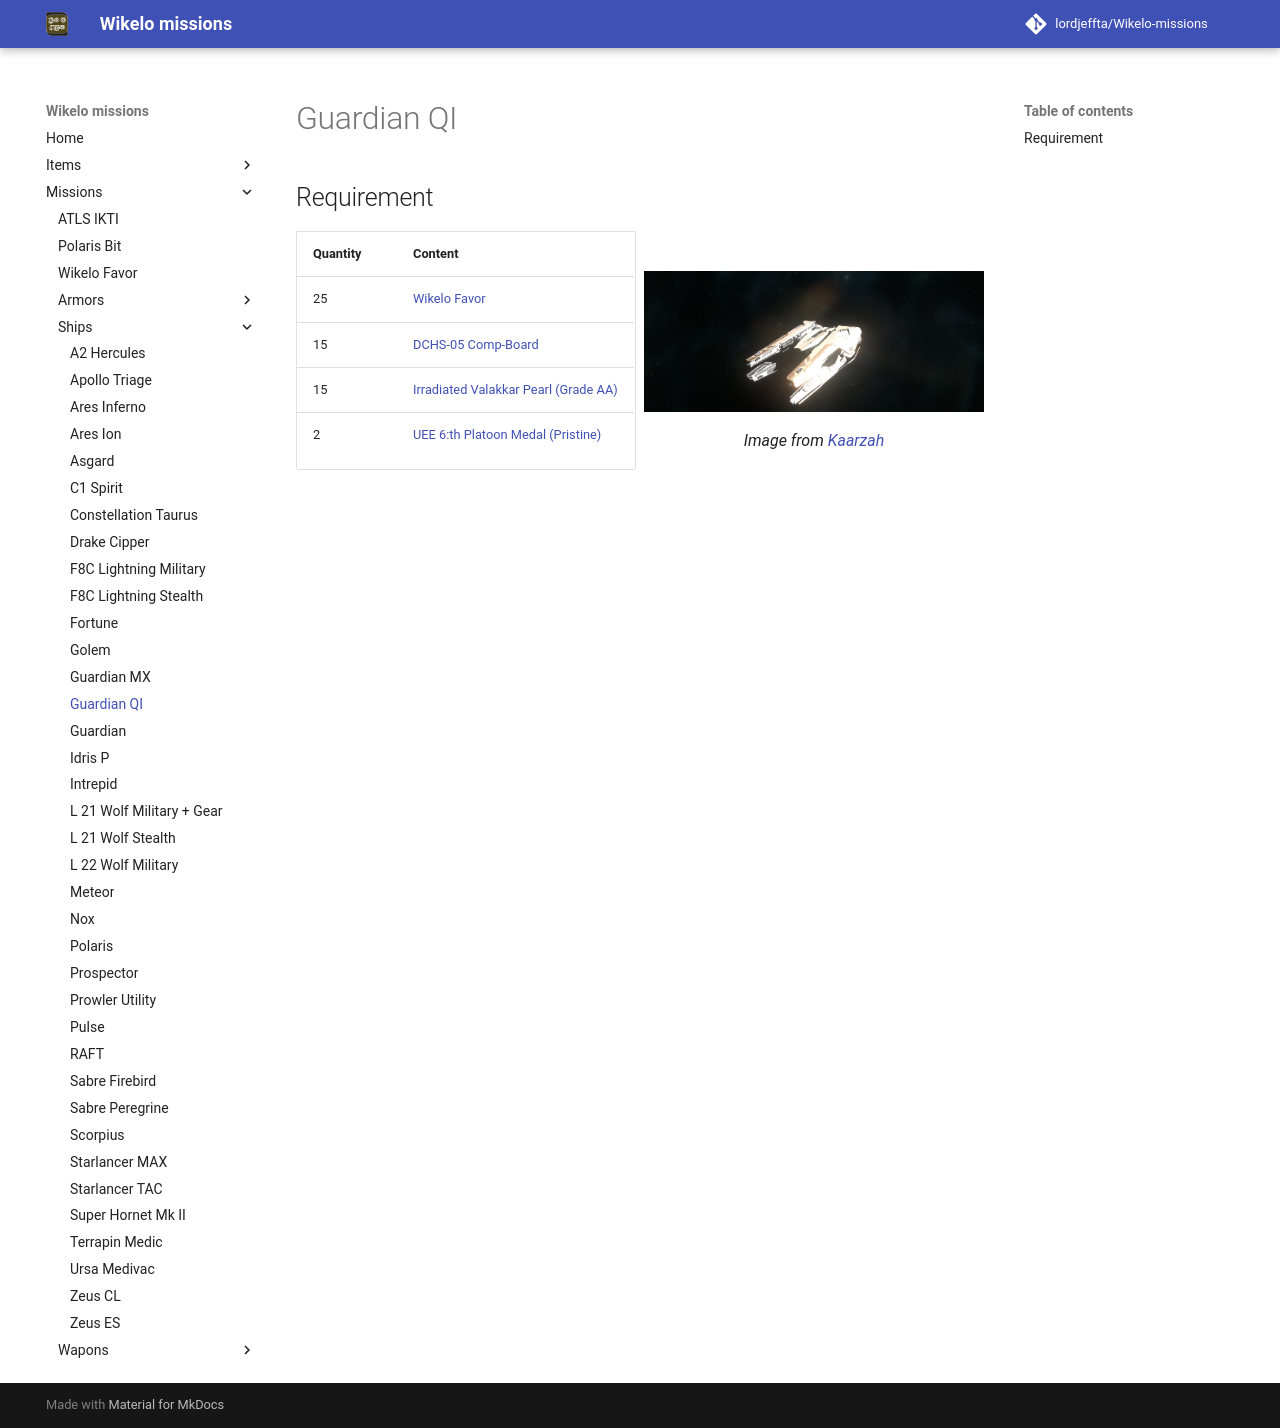

repository: LordJeffta/Wikelo-missions · page: Missions/Ships/Guardian QI/index.html · generator: mkdocs

## Requirement

<div class="grid" markdown>

| Quantity | Content                                                                          |
|----------|----------------------------------------------------------------------------------|
| 25       | [Wikelo Favor](../Wikelo Favor.md)                                               |
| 15       | [DCHS-05 Comp-Board](../../Items/DCHS-05 Comp-Board.md)                          |
| 15       | [Irradiated Valakkar Pearl (Grade AA)](../../Items/Irradiated Valakkar Pearl.md) |
| 2        | [UEE 6:th Platoon Medal (Pristine)](../../Items/Medal.md)                        |

![Image title](../../Assets/Ships/guardian-qi_Kaarzah.jpg){ align=right }
/// caption
Image from [Kaarzah](https://imgur.com/ZTtg9BJ){target="_blank"}
///

</div>
